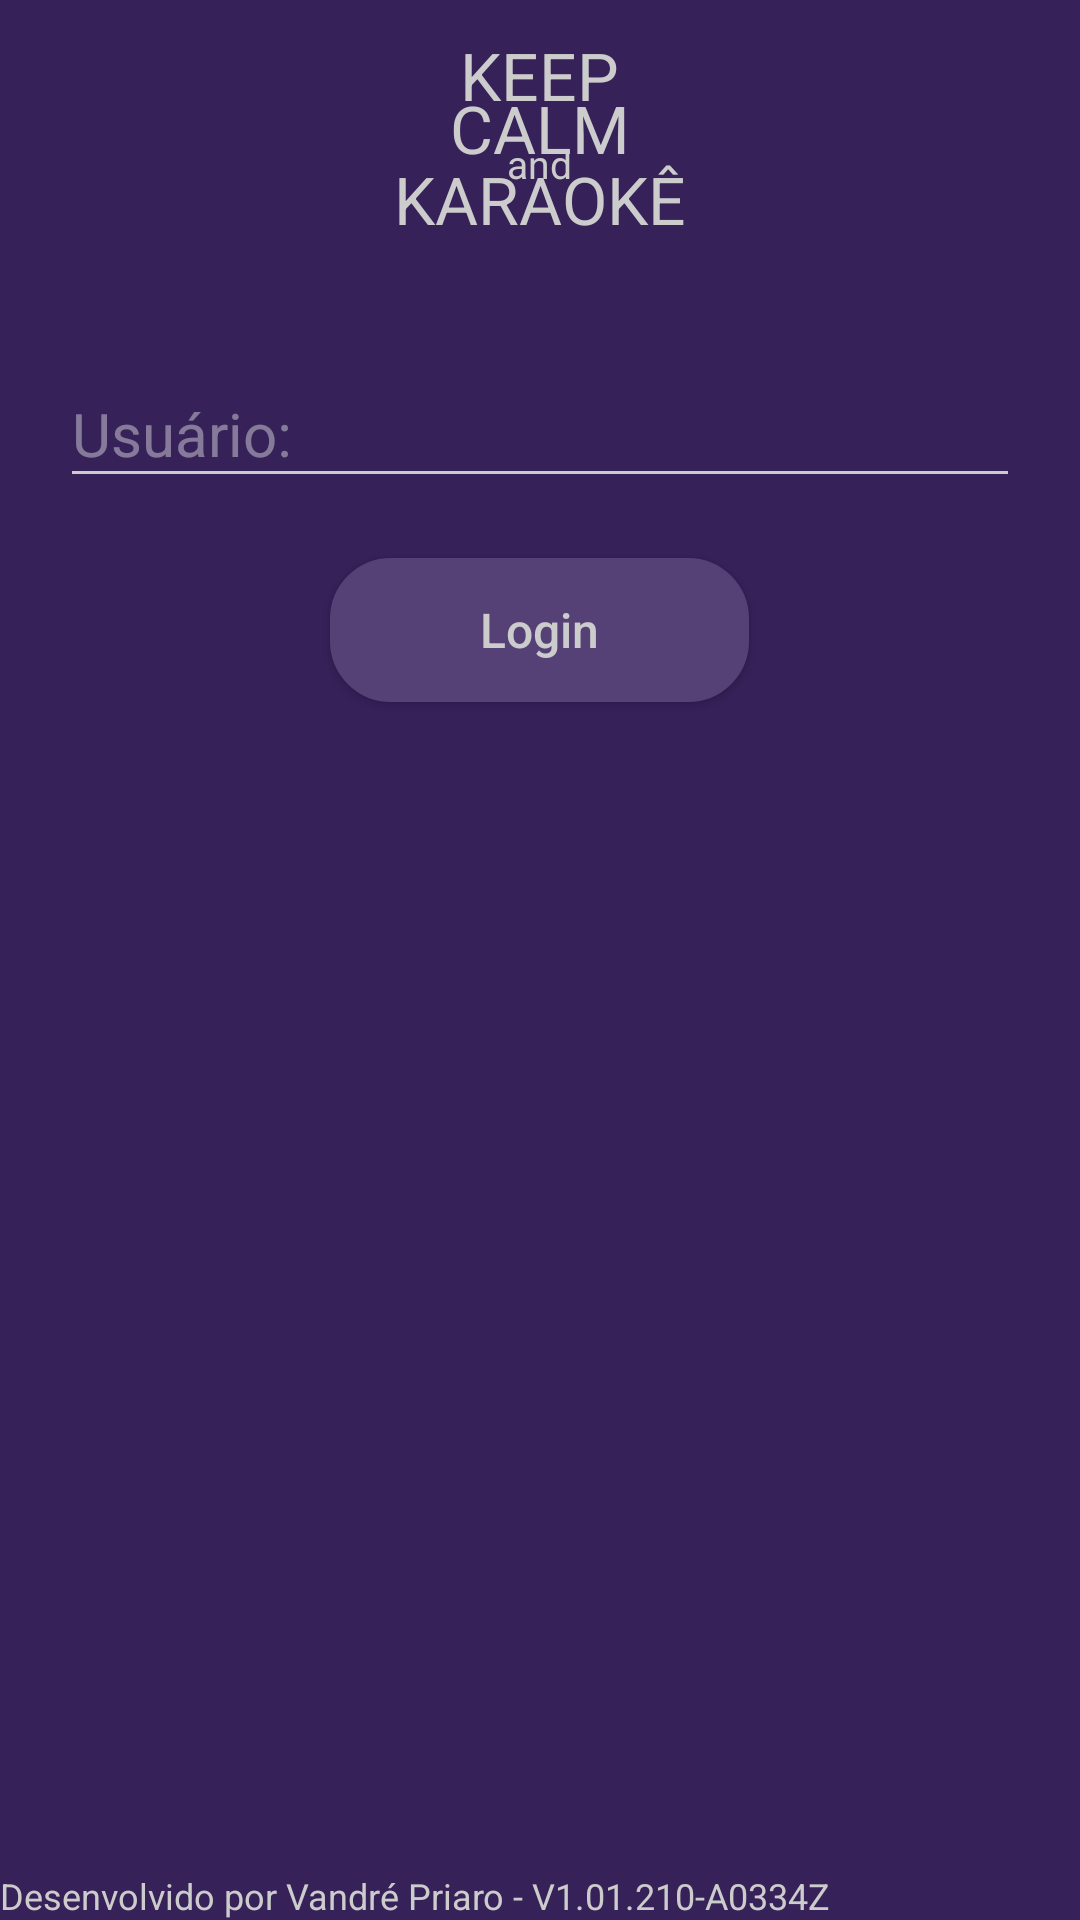

Reconstruct the res/layout file that produces this screen, plus the resources it refers to.
<!-- AndroidManifest.xml: activity theme AppTheme.NoActionBar -->
<!-- res/layout/activity_login.xml -->
<?xml version="1.0" encoding="utf-8"?>
<RelativeLayout xmlns:android="http://schemas.android.com/apk/res/android"
    xmlns:app="http://schemas.android.com/apk/res-auto"
    android:id="@+id/actLogin"
    android:layout_width="fill_parent"
    android:layout_height="fill_parent"
    android:background="@color/colorPrimaryDark">

    <ImageView
        android:id="@+id/imgCoroa"
        android:layout_width="wrap_content"
        android:layout_height="wrap_content"
        android:layout_alignParentTop="true"
        android:layout_centerHorizontal="true"
        android:layout_marginTop="20dp"
        app:srcCompat="@drawable/crown_grande" />

    <RelativeLayout
        android:id="@+id/rlKeepCalmAndKaraoke"
        android:layout_width="fill_parent"
        android:layout_height="wrap_content"
        android:layout_below="@id/imgCoroa"
        android:layout_marginTop="-10dp">

        <TextView
            android:id="@+id/tvKeep"
            android:layout_width="wrap_content"
            android:layout_height="wrap_content"
            android:layout_centerHorizontal="true"
            android:text="KEEP"
            android:textColor="@color/colorTextoCinza"
            android:textSize="22sp" />

        <TextView
            android:id="@+id/tvCalm"
            android:layout_width="wrap_content"
            android:layout_height="wrap_content"
            android:layout_below="@id/tvKeep"
            android:layout_centerHorizontal="true"
            android:layout_marginTop="-12dp"
            android:text="CALM"
            android:textColor="@color/colorTextoCinza"
            android:textSize="22sp" />

        <TextView
            android:id="@+id/tvAnd"
            android:layout_width="wrap_content"
            android:layout_height="wrap_content"
            android:layout_below="@id/tvCalm"
            android:layout_centerHorizontal="true"
            android:layout_marginBottom="-12dp"
            android:layout_marginTop="-12dp"
            android:text="and"
            android:textColor="@color/colorTextoCinza"
            android:textSize="13sp" />

        <TextView
            android:id="@+id/tvKaroke"
            android:layout_width="wrap_content"
            android:layout_height="wrap_content"
            android:layout_below="@id/tvAnd"
            android:layout_centerHorizontal="true"
            android:text="KARAOKÊ"
            android:textColor="@color/colorTextoCinza"
            android:textSize="22sp" />
    </RelativeLayout>

    <android.support.design.widget.TextInputLayout
        android:id="@+id/tilUsuario"
        android:layout_width="fill_parent"
        android:layout_height="wrap_content"
        android:layout_below="@id/rlKeepCalmAndKaraoke"
        android:layout_marginTop="30dp"
        android:theme="@style/TextLabelLogin">

        <AutoCompleteTextView
            android:id="@+id/edtUsuario"
            android:layout_width="fill_parent"
            android:layout_height="wrap_content"
            android:layout_margin="20dp"
            android:hint="@string/usuario"
            android:imeOptions="actionDone"
            android:inputType="textAutoComplete"
            android:maxLines="1"
            android:singleLine="true"
            android:textColor="@color/colorTextoCinza"
            android:textSize="20sp" />
    </android.support.design.widget.TextInputLayout>

    <Button
        android:id="@+id/btnLogin"
        style="@style/BotaoFundoClaro"
        android:layout_width="wrap_content"
        android:layout_height="wrap_content"
        android:layout_below="@id/tilUsuario"
        android:layout_centerHorizontal="true"
        android:paddingLeft="50dp"
        android:paddingRight="50dp"
        android:text="@string/login" />

    <TextView
        android:id="@+id/tvDesenvolvidoPor"
        android:layout_width="wrap_content"
        android:layout_height="wrap_content"
        android:layout_alignParentBottom="true"
        android:text="@string/desenvolvidopor"
        android:textColor="@color/colorTextoCinza"
        android:textSize="12sp" />
</RelativeLayout>
<!-- resources referenced by this layout -->
<resources>
  <color name="colorPrimaryDark">#362159</color>
  <color name="colorTextoCinza">#cccccc</color>
  <!-- drawable crown_grande: png bitmap (drawable, 1277 bytes) -->
  <string name="desenvolvidopor">Desenvolvido por Vandré Priaro - V1.01.210-A0334Z</string>
  <string name="login">Login</string>
  <string name="usuario">Usuário:</string>
  <style name="BotaoFundoClaro">
          <item name="android:textSize">16sp</item>
          <item name="android:textColor">@drawable/text_cores</item>
          <item name="android:background">@drawable/botao_fundoclaro</item>
          <item name="android:layout_width">fill_parent</item>
          <item name="android:layout_height">wrap_content</item>
          <item name="android:layout_marginBottom">5.0dip</item>
          <item name="android:textAllCaps">false</item>
      </style>
  <style name="TextLabelLogin" parent="@style/TextAppearance.AppCompat">
          <item name="android:textSize">20.0sp</item>
          <item name="android:textColorHint">@color/colorTextoCinzaClaro</item>
          <item name="colorAccent">@color/colorTextoCinza</item>
          <item name="colorControlActivated">@color/colorTextoCinza</item>
          <item name="colorControlNormal">@color/colorTextoCinza</item>
      </style>
  <style name="AppTheme.NoActionBar">
          <item name="windowActionBar">false</item>
          <item name="windowNoTitle">true</item>
      </style>
  <!-- drawable text_cores (drawable) -->
  <?xml version="1.0" encoding="utf-8"?>
  <selector xmlns:android="http://schemas.android.com/apk/res/android">
      
      <item android:color="@color/colorTextoCinzaClaro" android:state_enabled="false" />
      <item android:color="@color/colorTextoCinza" />
  
  
  </selector>
  <!-- drawable botao_fundoclaro (drawable) -->
  <?xml version="1.0" encoding="utf-8"?>
  <selector xmlns:android="http://schemas.android.com/apk/res/android">
      <item android:state_enabled="true" android:state_pressed="false">
          <shape android:shape="rectangle">
              <solid android:color="@color/colorPrimaryLight" />
              <corners android:radius="20.0dip" />
              <stroke android:width="2.0px" android:color="@color/colorPrimaryLight" />
          </shape>
      </item>
      <item android:state_enabled="true" android:state_pressed="true">
          <shape android:shape="rectangle">
              <solid android:color="@color/colorPrimary" />
              <corners android:radius="20.0dip" />
              <stroke android:width="2.0px" android:color="@color/colorPrimary" />
          </shape>
      </item>
      <item android:state_enabled="false">
          <shape android:shape="rectangle">
              <solid android:color="@color/colorDisable" />
              <corners android:radius="20.0dip" />
              <stroke android:width="2.0px" android:color="@color/colorDisable" />
          </shape>
      </item>
  </selector>
  <color name="colorTextoCinzaClaro">#6ef0f0f0</color>
  <color name="colorPrimaryLight">#554176</color>
  <color name="colorPrimary">#402b64</color>
  <color name="colorDisable">#cccccc</color>
</resources>
